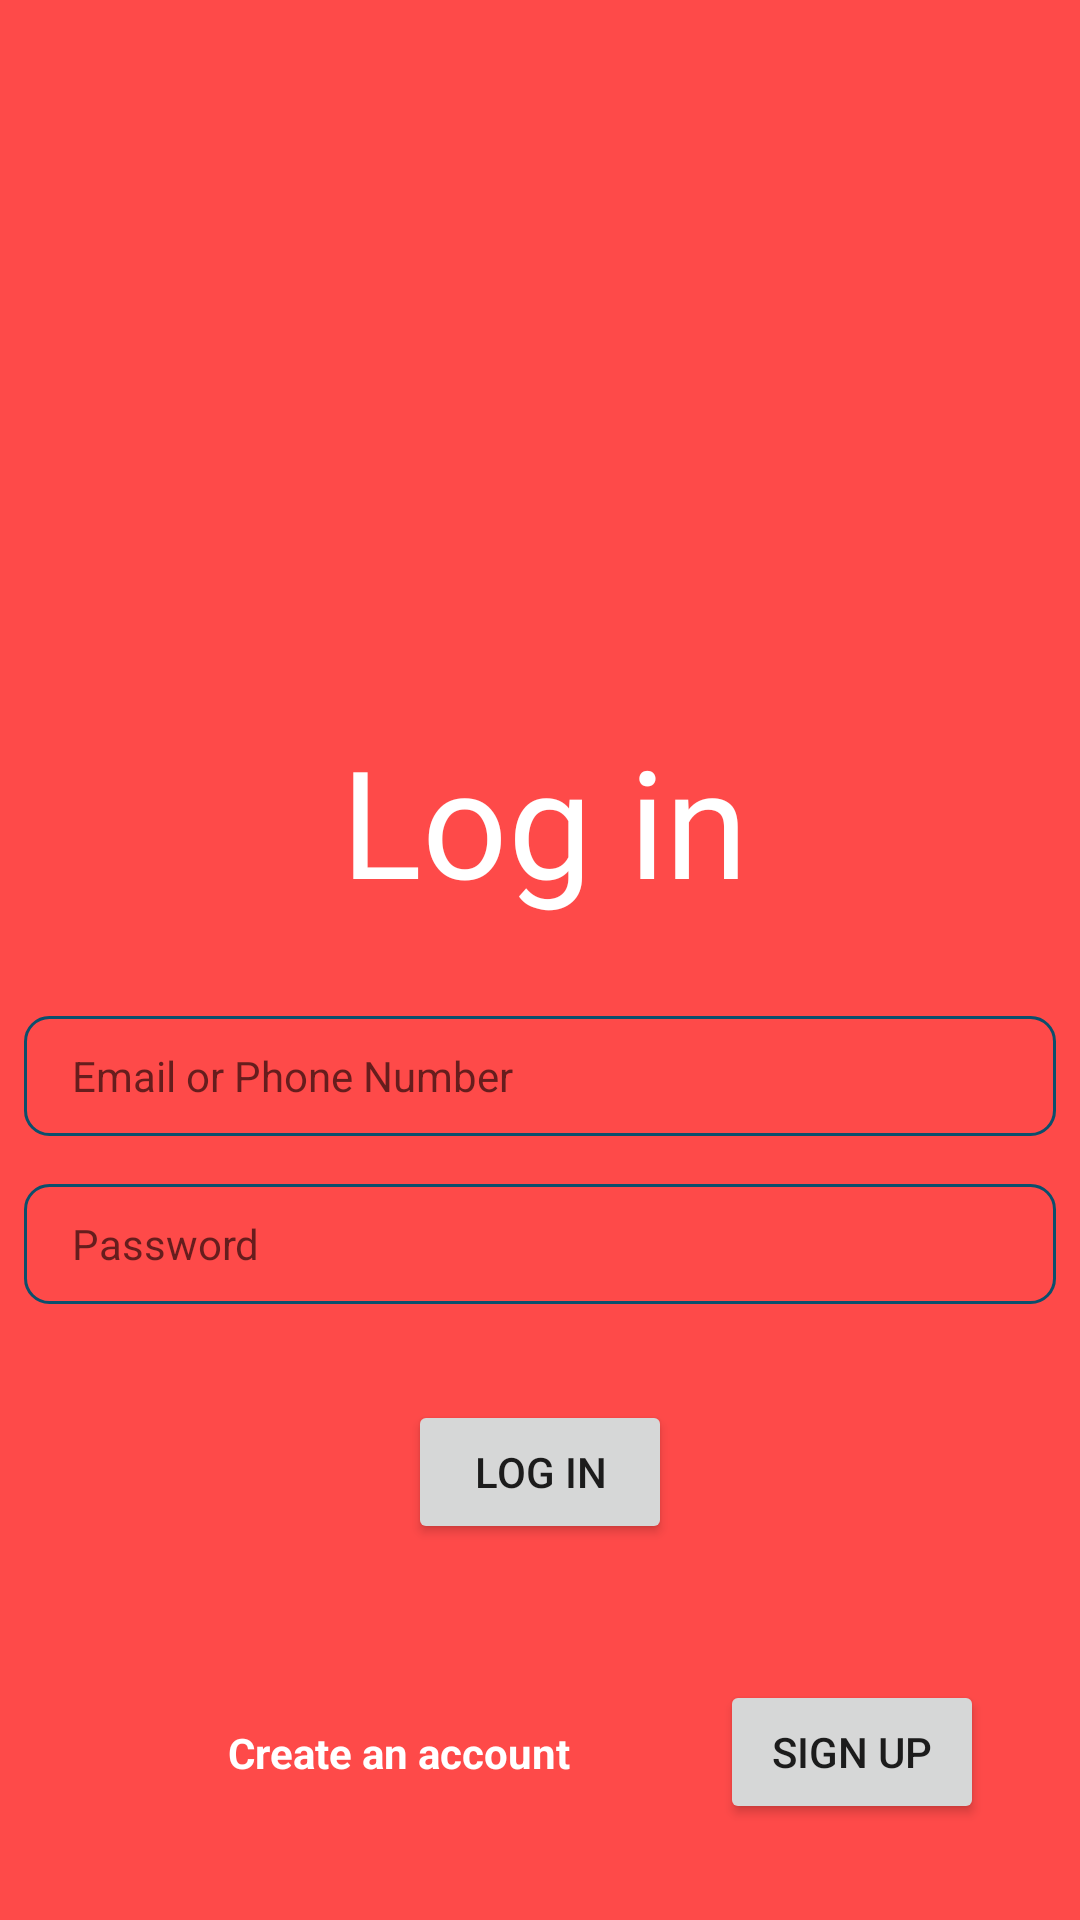

Produce the Android XML layout that renders to this screen, including the resource entries it uses.
<!-- AndroidManifest.xml: application theme AppTheme -->
<!-- res/layout/activity_login.xml -->
<?xml version="1.0" encoding="utf-8"?>
<layout xmlns:android="http://schemas.android.com/apk/res/android"
    xmlns:app="http://schemas.android.com/apk/res-auto">

    <data>


        <variable
            name="viewModel"
            type="com.example.intcore_demo.login.viewmodel.LogInViewModel" />
    </data>

    <androidx.constraintlayout.widget.ConstraintLayout
        android:layout_width="match_parent"
        android:layout_height="match_parent"
        android:background="@color/colorPrimary"
        android:orientation="vertical">

        <EditText

            android:id="@+id/et_email"
            style="@style/viewAppearance"
            android:layout_marginStart="@dimen/dp_8"
            android:layout_marginTop="@dimen/dp_32"
            android:layout_marginEnd="@dimen/dp_8"
            android:ems="10"
            android:maxLines="1"
            android:inputType="textEmailAddress"
            android:hint="@string/email_or_phone_number"
            android:textColor="@color/colorWhite"
            app:layout_constraintEnd_toEndOf="parent"
            app:layout_constraintStart_toStartOf="parent"
            app:layout_constraintTop_toBottomOf="@+id/textView2" />

        <EditText
            android:id="@+id/et_password"
            style="@style/viewAppearance"
            android:layout_marginTop="16dp"
            android:hint="@string/password"
            android:maxLines="1"
            android:inputType="textPassword"
            android:textColor="@color/colorWhite"
            app:layout_constraintEnd_toEndOf="@+id/et_email"
            app:layout_constraintStart_toStartOf="@+id/et_email"
            app:layout_constraintTop_toBottomOf="@+id/et_email" />

        <TextView
            android:id="@+id/textView2"
            android:layout_width="wrap_content"
            android:layout_height="wrap_content"
            android:layout_marginTop="240dp"
            android:fontFamily="@font/audiowide"
            android:text="@string/log_in"
            android:textColor="@color/colorWhite"
            android:textSize="@dimen/sp_50"
            app:layout_constraintEnd_toEndOf="parent"
            app:layout_constraintHorizontal_bias="0.506"
            app:layout_constraintStart_toStartOf="parent"
            app:layout_constraintTop_toTopOf="parent" />

        <Button
            android:id="@+id/btn_logIn"
            android:layout_width="wrap_content"
            android:layout_height="wrap_content"
            android:layout_marginTop="@dimen/dp_32"
            android:text="@string/log_in"
            app:layout_constraintEnd_toEndOf="@+id/et_password"
            app:layout_constraintStart_toStartOf="@+id/et_password"
            app:layout_constraintTop_toBottomOf="@+id/et_password" />

        <Button
            android:id="@+id/btn_signup"
            android:layout_width="wrap_content"
            android:layout_height="wrap_content"
            android:layout_marginEnd="32dp"
            android:layout_marginBottom="@dimen/dp_32"
            android:text="@string/sign_up"
            app:layout_constraintBottom_toBottomOf="parent"
            app:layout_constraintEnd_toEndOf="parent" />

        <TextView
            android:id="@+id/textView3"
            android:layout_width="wrap_content"
            android:layout_height="wrap_content"
            android:layout_marginEnd="@dimen/dp_50"
            android:text="@string/create_an_account"
            android:textColor="@color/colorWhite"
            android:textStyle="bold"
            app:layout_constraintBottom_toBottomOf="@+id/btn_signup"
            app:layout_constraintEnd_toStartOf="@+id/btn_signup"
            app:layout_constraintTop_toTopOf="@+id/btn_signup" />
    </androidx.constraintlayout.widget.ConstraintLayout>
</layout>
<!-- resources referenced by this layout -->
<resources>
  <color name="colorPrimary">#FE4A49</color>
  <color name="colorWhite">#ffffff</color>
  <dimen name="dp_32">32dp</dimen>
  <dimen name="dp_50">50dp</dimen>
  <dimen name="dp_8">8dp</dimen>
  <dimen name="sp_50">50sp</dimen>
  <string name="create_an_account">Create an account</string>
  <string name="email_or_phone_number">Email or Phone Number</string>
  <string name="log_in">Log in</string>
  <string name="password">Password</string>
  <string name="sign_up">Sign Up</string>
  <style name="viewAppearance" parent="TextAppearance.AppCompat">
          <item name="android:textColor">@color/colorPrimaryDark</item>
          <item name="android:layout_height">40dp</item>
          <item name="android:layout_width">0dp</item>
          <item name="android:background">@drawable/edit_text_cricle</item>
          <item name="android:padding">@dimen/dp_5</item>
          <item name="android:paddingStart">@dimen/dp_16</item>
      </style>
  <style name="AppTheme" parent="Theme.AppCompat.Light.NoActionBar">
          
          <item name="colorPrimary">@color/colorPrimary</item>
          <item name="colorPrimaryDark">@color/colorPrimaryDark</item>
          <item name="colorAccent">@color/colorAccent</item>
      </style>
  <color name="colorPrimaryDark">#0B4F6C</color>
  <!-- drawable edit_text_cricle (drawable-v24) -->
  <?xml version="1.0" encoding="utf-8"?>
  <shape xmlns:android="http://schemas.android.com/apk/res/android"
      android:shape="rectangle">
      <stroke
          android:width="@dimen/dp_1"
          android:color="@color/colorPrimaryDark" />
      <corners android:radius="8dp" />
  
  
  </shape>
  <dimen name="dp_5">5dp</dimen>
  <dimen name="dp_16">16dp</dimen>
  <color name="colorAccent">#2AB7CA</color>
  <dimen name="dp_1">1dp</dimen>
</resources>
